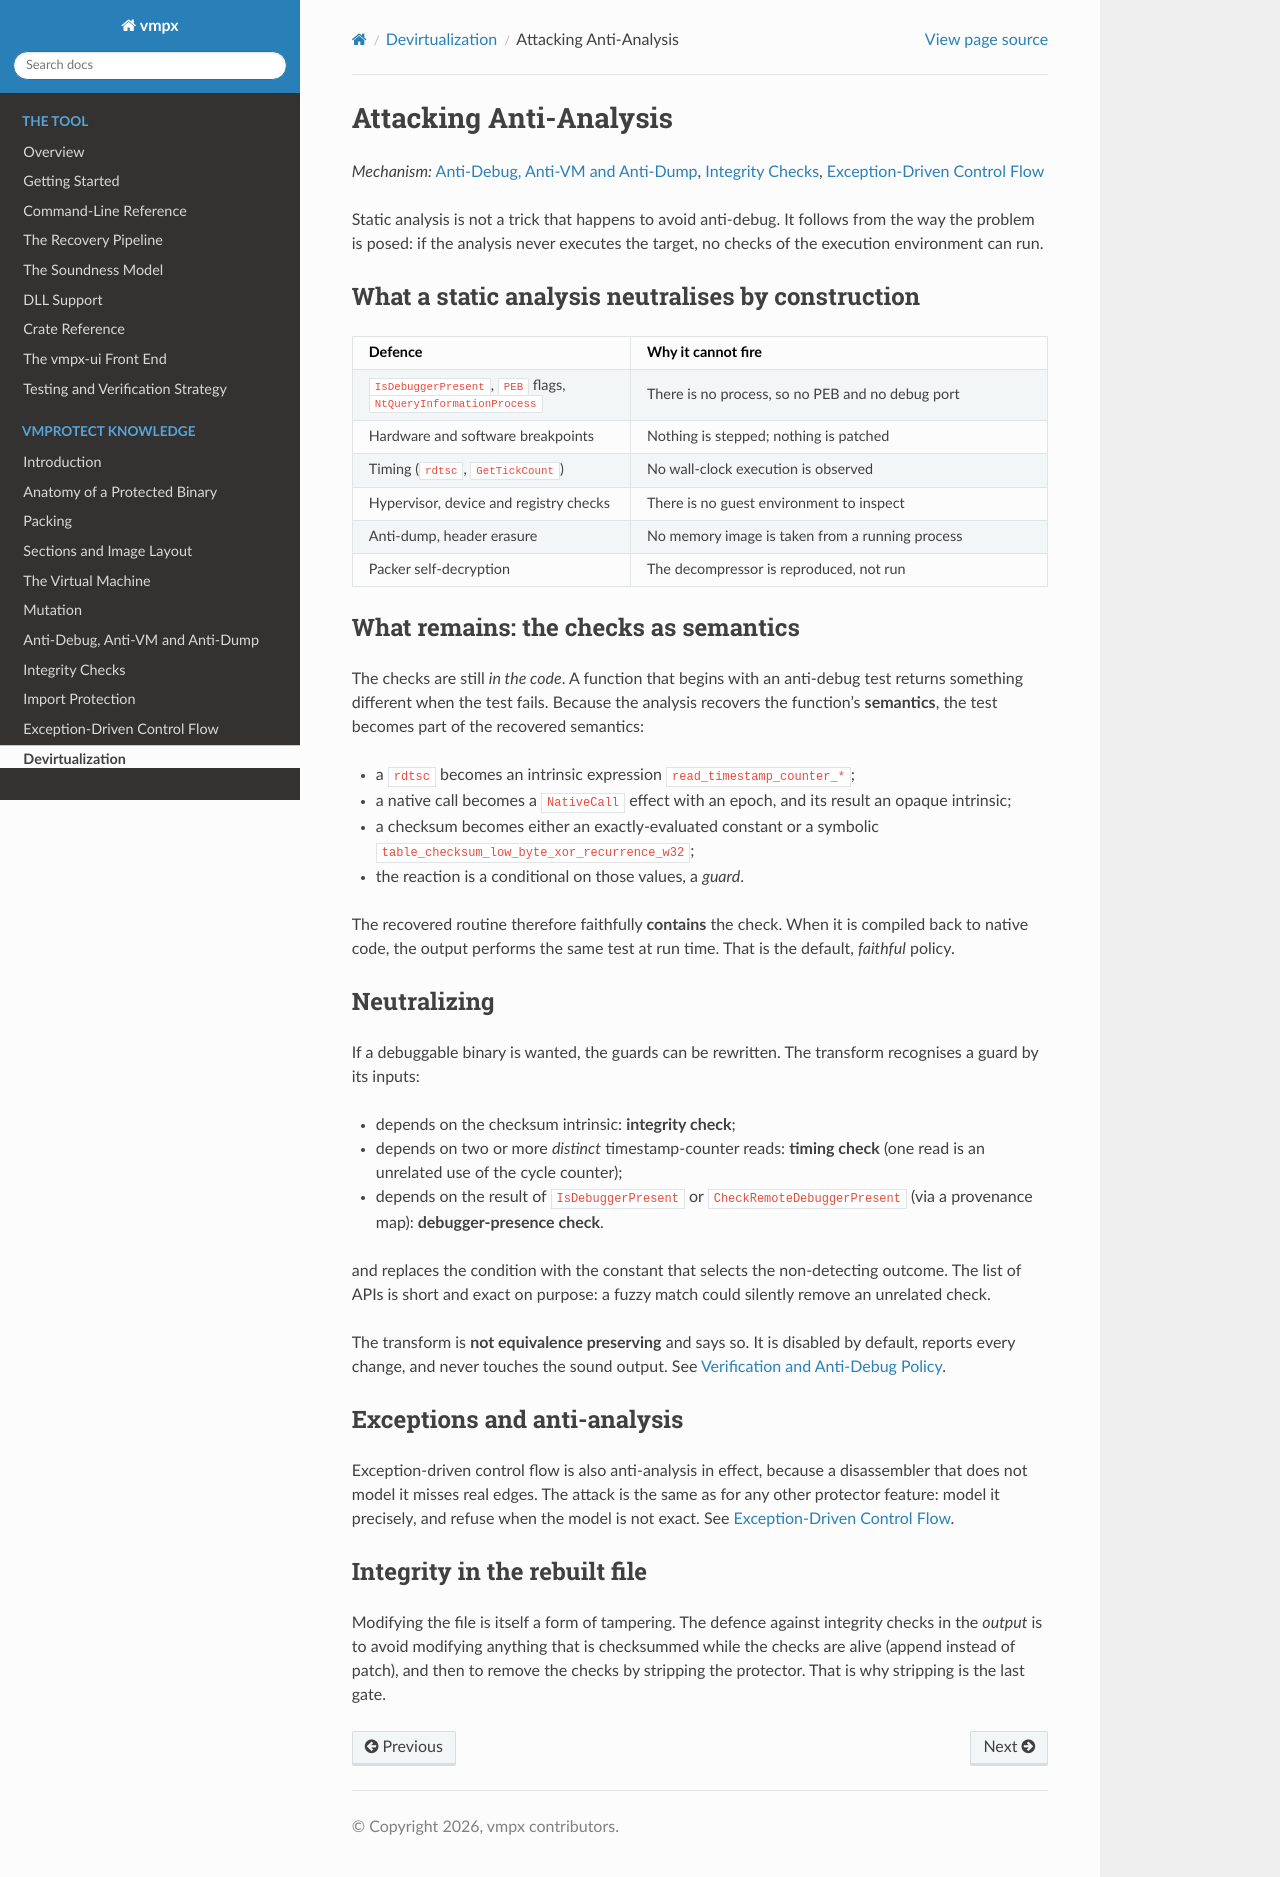

repository: Vihaan2012-cmyk/vmpx-expanded · page: vmprotect/devirtualization/attacking-anti-analysis.html · generator: sphinx

Attacking Anti-Analysis
=======================

*Mechanism:* :doc:`/vmprotect/anti-analysis`, :doc:`/vmprotect/integrity`,
:doc:`/vmprotect/exceptions`

Static analysis is not a trick that happens to avoid anti-debug. It follows from the
way the problem is posed: if the analysis never executes the target, no checks of the
execution environment can run.

What a static analysis neutralises by construction
--------------------------------------------------

.. list-table::
   :header-rows: 1
   :widths: 40 60

   * - Defence
     - Why it cannot fire
   * - ``IsDebuggerPresent``, ``PEB`` flags, ``NtQueryInformationProcess``
     - There is no process, so no PEB and no debug port
   * - Hardware and software breakpoints
     - Nothing is stepped; nothing is patched
   * - Timing (``rdtsc``, ``GetTickCount``)
     - No wall-clock execution is observed
   * - Hypervisor, device and registry checks
     - There is no guest environment to inspect
   * - Anti-dump, header erasure
     - No memory image is taken from a running process
   * - Packer self-decryption
     - The decompressor is reproduced, not run

What remains: the checks as semantics
-------------------------------------

The checks are still *in the code*. A function that begins with an anti-debug test
returns something different when the test fails. Because the analysis recovers the
function's **semantics**, the test becomes part of the recovered semantics:

* a ``rdtsc`` becomes an intrinsic expression ``read_timestamp_counter_*``;
* a native call becomes a ``NativeCall`` effect with an epoch, and its result an opaque
  intrinsic;
* a checksum becomes either an exactly-evaluated constant or a symbolic
  ``table_checksum_low_byte_xor_recurrence_w32``;
* the reaction is a conditional on those values, a *guard*.

The recovered routine therefore faithfully **contains** the check. When it is compiled
back to native code, the output performs the same test at run time. That is the default,
*faithful* policy.

Neutralizing
------------

If a debuggable binary is wanted, the guards can be rewritten. The transform recognises
a guard by its inputs:

* depends on the checksum intrinsic: **integrity check**;
* depends on two or more *distinct* timestamp-counter reads: **timing check** (one read
  is an unrelated use of the cycle counter);
* depends on the result of ``IsDebuggerPresent`` or ``CheckRemoteDebuggerPresent`` (via
  a provenance map): **debugger-presence check**.

and replaces the condition with the constant that selects the non-detecting outcome. The
list of APIs is short and exact on purpose: a fuzzy match could silently remove an
unrelated check.

The transform is **not equivalence preserving** and says so. It is disabled by default,
reports every change, and never touches the sound output. See
:doc:`/tool/pipeline/verification`.

Exceptions and anti-analysis
----------------------------

Exception-driven control flow is also anti-analysis in effect, because a disassembler
that does not model it misses real edges. The attack is the same as for any other
protector feature: model it precisely, and refuse when the model is not exact. See
:doc:`/vmprotect/exceptions`.

Integrity in the rebuilt file
-----------------------------

Modifying the file is itself a form of tampering. The defence against integrity checks
in the *output* is to avoid modifying anything that is checksummed while the checks
are alive (append instead of patch), and then to remove the checks by stripping the
protector. That is why stripping is the last gate.
